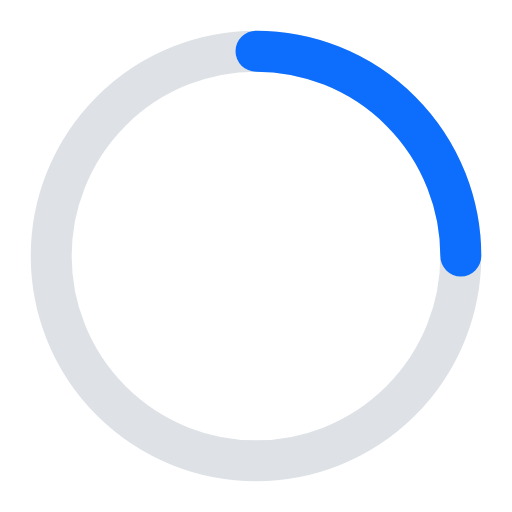
t = 0.00 s
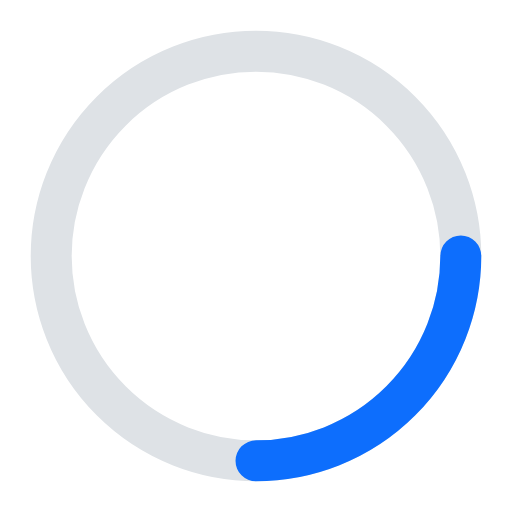
t = 0.25 s
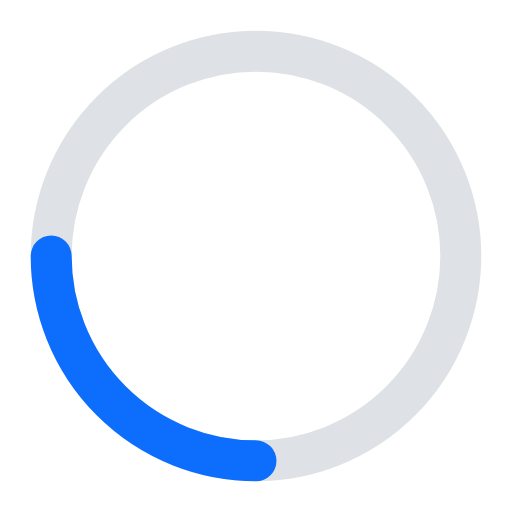
t = 0.50 s
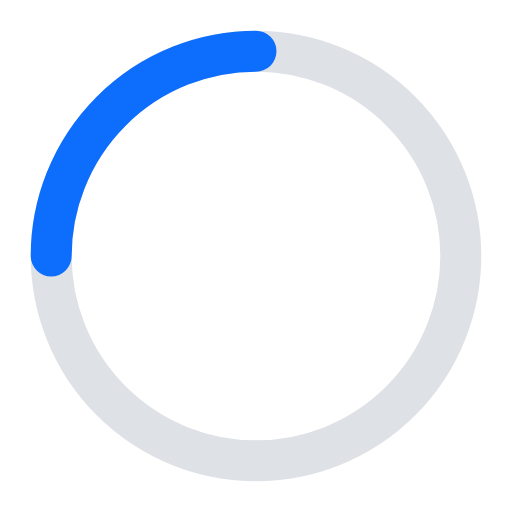
t = 0.75 s

The animated SVG that drew these frames (rendered in a browser with its animation timeline set to each time). Animation: 1 SMIL element (animateTransform=1); one cycle of 1.00 s, repeats indefinitely.

<svg xmlns="http://www.w3.org/2000/svg" width="40" height="40" viewBox="0 0 50 50">
  <circle cx="25" cy="25" r="20" fill="none" stroke="#dee2e6" stroke-width="4"/>
  <path d="M25 5a20 20 0 0 1 20 20" fill="none" stroke="#0d6efd" stroke-width="4" stroke-linecap="round">
    <animateTransform attributeName="transform" type="rotate" from="0 25 25" to="360 25 25" dur="1s" repeatCount="indefinite"/>
  </path>
</svg>
